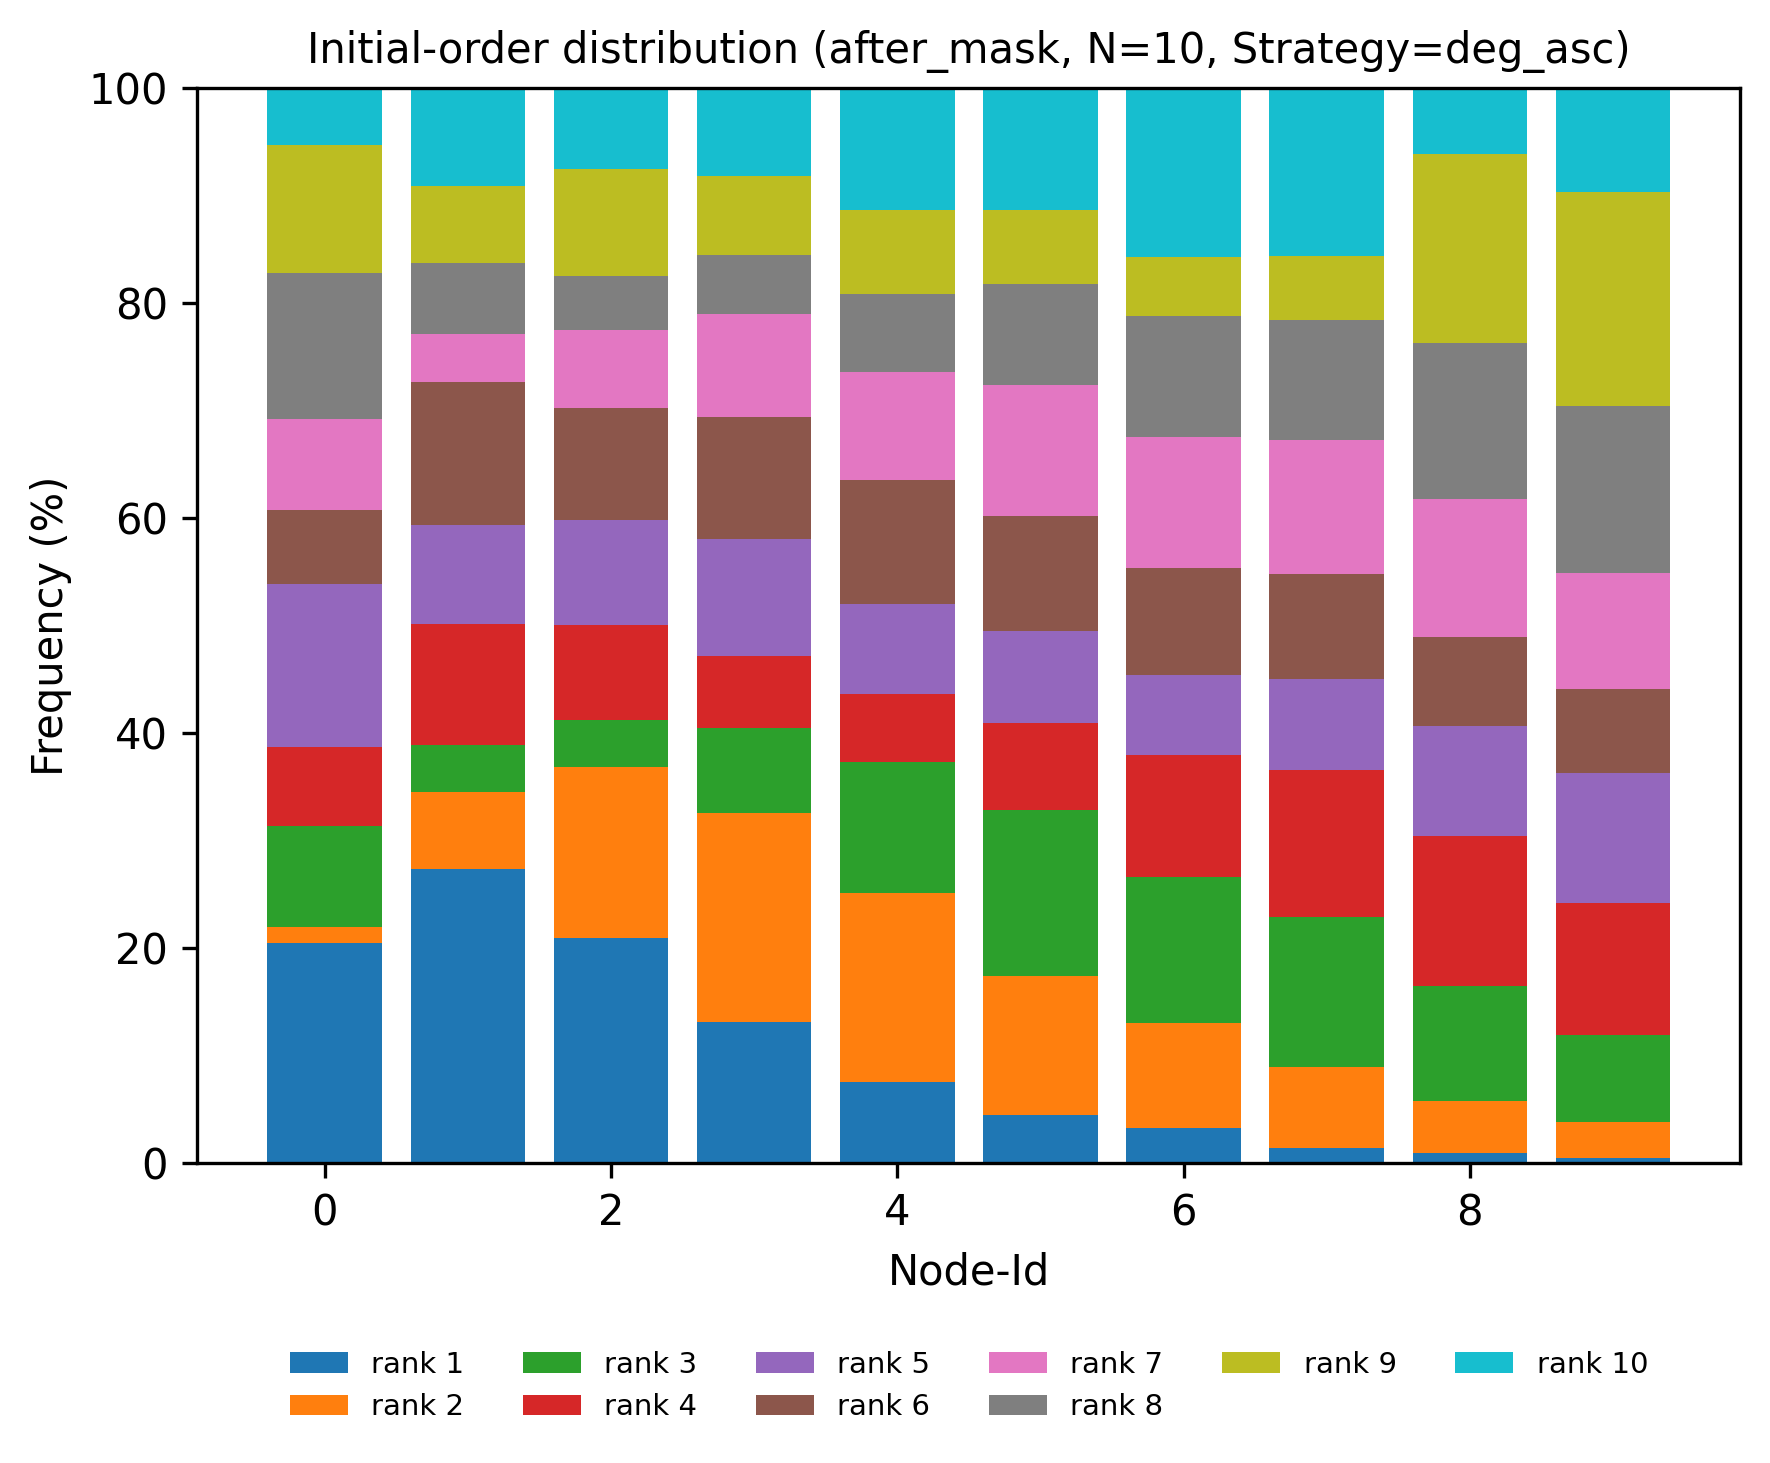

Data behind this chart, as committed beside it:
node, rank, count, ratio
0, 1, 794, 0.2051
0, 2, 56, 0.01447
0, 3, 365, 0.09429
0, 4, 285, 0.07362
0, 5, 584, 0.1509
0, 6, 266, 0.06872
0, 7, 328, 0.08473
0, 8, 528, 0.1364
0, 9, 460, 0.1188
0, 10, 205, 0.05296
1, 1, 1060, 0.2738
1, 2, 275, 0.07104
1, 3, 172, 0.04443
1, 4, 436, 0.1126
1, 5, 354, 0.09145
1, 6, 516, 0.1333
1, 7, 171, 0.04417
1, 8, 258, 0.06665
1, 9, 277, 0.07156
1, 10, 352, 0.09093
2, 1, 811, 0.2095
2, 2, 615, 0.1589
2, 3, 168, 0.0434
2, 4, 343, 0.08861
2, 5, 380, 0.09817
2, 6, 403, 0.1041
2, 7, 278, 0.07182
2, 8, 195, 0.05037
2, 9, 385, 0.09946
2, 10, 293, 0.07569
3, 1, 507, 0.131
3, 2, 754, 0.1948
3, 3, 305, 0.07879
3, 4, 261, 0.06742
3, 5, 422, 0.109
3, 6, 437, 0.1129
3, 7, 371, 0.09584
3, 8, 211, 0.05451
3, 9, 285, 0.07362
3, 10, 318, 0.08215
4, 1, 291, 0.07517
4, 2, 681, 0.1759
4, 3, 474, 0.1224
4, 4, 245, 0.06329
4, 5, 323, 0.08344
4, 6, 447, 0.1155
4, 7, 386, 0.09972
4, 8, 283, 0.07311
4, 9, 301, 0.07776
4, 10, 440, 0.1137
5, 1, 172, 0.04443
5, 2, 501, 0.1294
5, 3, 599, 0.1547
5, 4, 314, 0.08112
5, 5, 329, 0.08499
5, 6, 414, 0.1069
5, 7, 472, 0.1219
5, 8, 363, 0.09377
5, 9, 266, 0.06872
5, 10, 441, 0.1139
... 40 more rows
